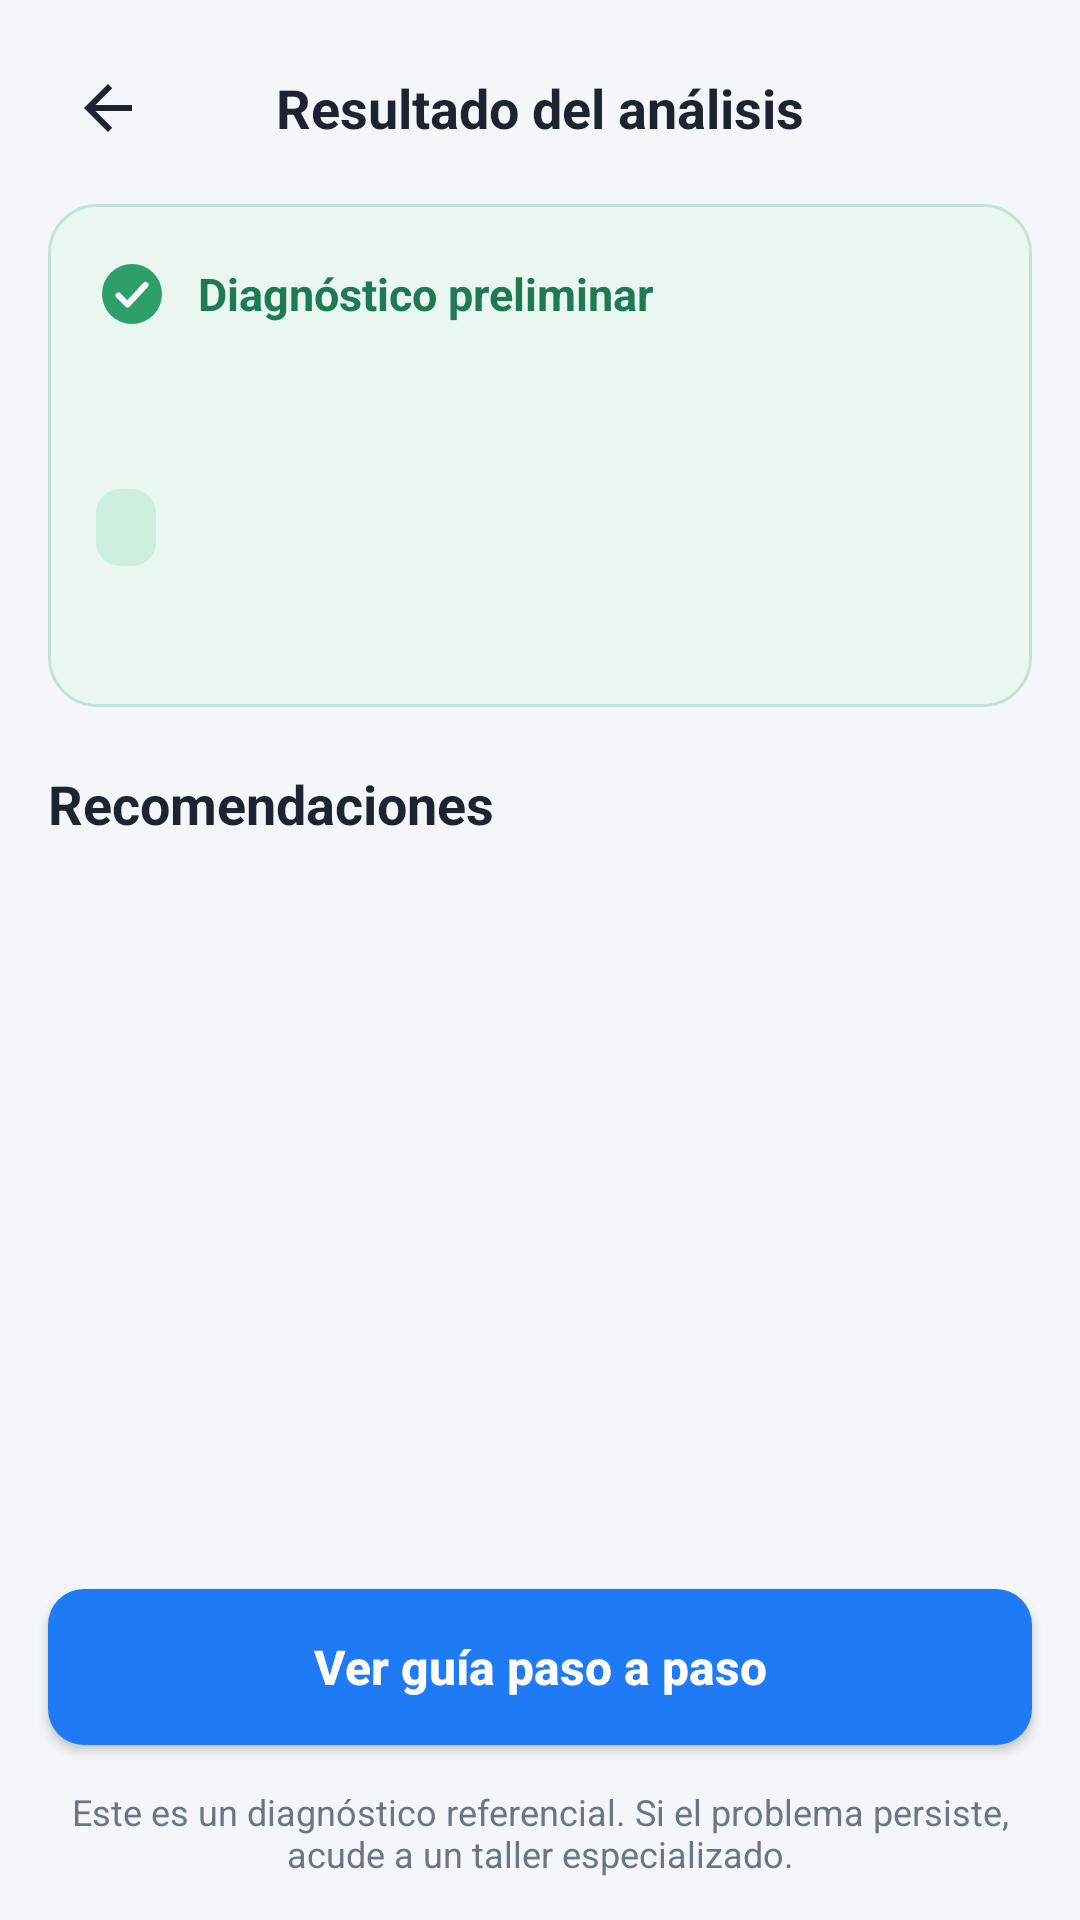

The Android layout XML behind this screen, and the referenced resources:
<!-- AndroidManifest.xml: application theme Theme.ProyectoFinal -->
<!-- res/layout/activity_resultado_analisis.xml -->
<?xml version="1.0" encoding="utf-8"?>
<LinearLayout xmlns:android="http://schemas.android.com/apk/res/android"
    xmlns:app="http://schemas.android.com/apk/res-auto"
    android:id="@+id/root"
    android:layout_width="match_parent"
    android:layout_height="match_parent"
    android:background="@color/fondo"
    android:orientation="vertical">

    
    <FrameLayout
        android:layout_width="match_parent"
        android:layout_height="wrap_content"
        android:paddingStart="16dp"
        android:paddingTop="16dp"
        android:paddingEnd="16dp"
        android:paddingBottom="12dp">

        <ImageView
            android:id="@+id/btnVolverResultado"
            android:layout_width="40dp"
            android:layout_height="40dp"
            android:layout_gravity="start|center_vertical"
            android:background="?attr/selectableItemBackgroundBorderless"
            android:contentDescription="Volver"
            android:padding="8dp"
            android:src="@drawable/ic_flecha_atras" />

        <TextView
            android:layout_width="wrap_content"
            android:layout_height="wrap_content"
            android:layout_gravity="center"
            android:text="Resultado del análisis"
            android:textColor="@color/texto"
            android:textSize="18sp"
            android:textStyle="bold" />
    </FrameLayout>

    <ScrollView
        android:layout_width="match_parent"
        android:layout_height="0dp"
        android:layout_weight="1"
        android:fillViewport="true">

        <LinearLayout
            android:layout_width="match_parent"
            android:layout_height="wrap_content"
            android:orientation="vertical"
            android:paddingStart="16dp"
            android:paddingEnd="16dp"
            android:paddingBottom="16dp">

            
            <LinearLayout
                android:layout_width="match_parent"
                android:layout_height="wrap_content"
                android:background="@drawable/bg_card_diagnostico"
                android:orientation="vertical"
                android:padding="16dp">

                <LinearLayout
                    android:layout_width="match_parent"
                    android:layout_height="wrap_content"
                    android:gravity="center_vertical"
                    android:orientation="horizontal">

                    <ImageView
                        android:layout_width="24dp"
                        android:layout_height="24dp"
                        android:contentDescription="@null"
                        android:src="@drawable/ic_check_verde" />

                    <TextView
                        android:layout_width="0dp"
                        android:layout_height="wrap_content"
                        android:layout_marginStart="10dp"
                        android:layout_weight="1"
                        android:text="Diagnóstico preliminar"
                        android:textColor="#1E7A52"
                        android:textSize="15sp"
                        android:textStyle="bold" />

                    <ImageView
                        android:id="@+id/btnInfoResultado"
                        android:layout_width="28dp"
                        android:layout_height="28dp"
                        android:background="?attr/selectableItemBackgroundBorderless"
                        android:contentDescription="Información"
                        android:padding="3dp"
                        android:src="@drawable/ic_chequeo_info"
                        app:tint="@color/azul" />
                </LinearLayout>

                <TextView
                    android:id="@+id/tvTituloDiagnostico"
                    android:layout_width="match_parent"
                    android:layout_height="wrap_content"
                    android:layout_marginTop="14dp"
                    android:textColor="@color/texto"
                    android:textSize="20sp"
                    android:textStyle="bold" />

                <TextView
                    android:id="@+id/tvConfianza"
                    android:layout_width="wrap_content"
                    android:layout_height="wrap_content"
                    android:layout_marginTop="10dp"
                    android:background="@drawable/bg_chip_verde"
                    android:paddingStart="10dp"
                    android:paddingTop="4dp"
                    android:paddingEnd="10dp"
                    android:paddingBottom="4dp"
                    android:textColor="#1E7A52"
                    android:textSize="13sp"
                    android:textStyle="bold" />

                <TextView
                    android:id="@+id/tvDescripcion"
                    android:layout_width="match_parent"
                    android:layout_height="wrap_content"
                    android:layout_marginTop="12dp"
                    android:lineSpacingExtra="2dp"
                    android:textColor="@color/texto_sec"
                    android:textSize="14sp" />
            </LinearLayout>

            <TextView
                android:layout_width="wrap_content"
                android:layout_height="wrap_content"
                android:layout_marginTop="20dp"
                android:layout_marginBottom="8dp"
                android:text="Recomendaciones"
                android:textColor="@color/texto"
                android:textSize="18sp"
                android:textStyle="bold" />

            <LinearLayout
                android:id="@+id/listaRecomendaciones"
                android:layout_width="match_parent"
                android:layout_height="wrap_content"
                android:orientation="vertical" />
        </LinearLayout>
    </ScrollView>

    <Button
        android:id="@+id/btnVerGuia"
        android:layout_width="match_parent"
        android:layout_height="52dp"
        android:layout_marginStart="16dp"
        android:layout_marginEnd="16dp"
        android:background="@drawable/bg_boton_azul"
        android:text="Ver guía paso a paso"
        android:textAllCaps="false"
        android:textColor="@color/white"
        android:textSize="16sp"
        android:textStyle="bold" />

    <TextView
        android:layout_width="match_parent"
        android:layout_height="wrap_content"
        android:gravity="center"
        android:padding="14dp"
        android:text="Este es un diagnóstico referencial. Si el problema persiste, acude a un taller especializado."
        android:textColor="@color/texto_sec"
        android:textSize="12sp" />
</LinearLayout>
<!-- resources referenced by this layout -->
<resources>
  <color name="azul">#1E6FE8</color>
  <color name="fondo">#F4F6FA</color>
  <color name="texto">#1B2430</color>
  <color name="texto_sec">#6B7685</color>
  <color name="white">#FFFFFFFF</color>
  <!-- drawable bg_boton_azul (drawable) -->
  <shape xmlns:android="http://schemas.android.com/apk/res/android">
      <solid android:color="#1F7AF5" />
      <corners android:radius="12dp" />
  </shape>
  <!-- drawable bg_card_diagnostico (drawable) -->
  <shape xmlns:android="http://schemas.android.com/apk/res/android">
      <solid android:color="#EAF7F0" />
      <stroke android:width="1dp" android:color="#BFE6D2" />
      <corners android:radius="16dp" />
  </shape>
  <!-- drawable bg_chip_verde (drawable) -->
  <shape xmlns:android="http://schemas.android.com/apk/res/android">
      <solid android:color="#CDEFDD" />
      <corners android:radius="8dp" />
  </shape>
  <!-- drawable ic_check_verde (drawable) -->
  <vector xmlns:android="http://schemas.android.com/apk/res/android"
      android:width="24dp"
      android:height="24dp"
      android:viewportWidth="24"
      android:viewportHeight="24">
      <path
          android:fillColor="#2E9E6B"
          android:pathData="M12,12m-10,0a10,10 0,1 1,20 0a10,10 0,1 1,-20 0" />
      <path
          android:pathData="M7.5,12.5l3,3l6,-6.5"
          android:strokeColor="#FFFFFF"
          android:strokeWidth="2"
          android:strokeLineCap="round"
          android:strokeLineJoin="round" />
  </vector>
  <!-- drawable ic_flecha_atras (drawable) -->
  <vector xmlns:android="http://schemas.android.com/apk/res/android"
      android:width="24dp" android:height="24dp"
      android:viewportWidth="24" android:viewportHeight="24">
      <path android:fillColor="#FF1B2430"
          android:pathData="M20,11H7.83l5.59,-5.59L12,4l-8,8 8,8 1.41,-1.41L7.83,13H20v-2z" />
  </vector>
  <style name="Theme.ProyectoFinal" parent="Theme.Material3.Light.NoActionBar" />
</resources>
